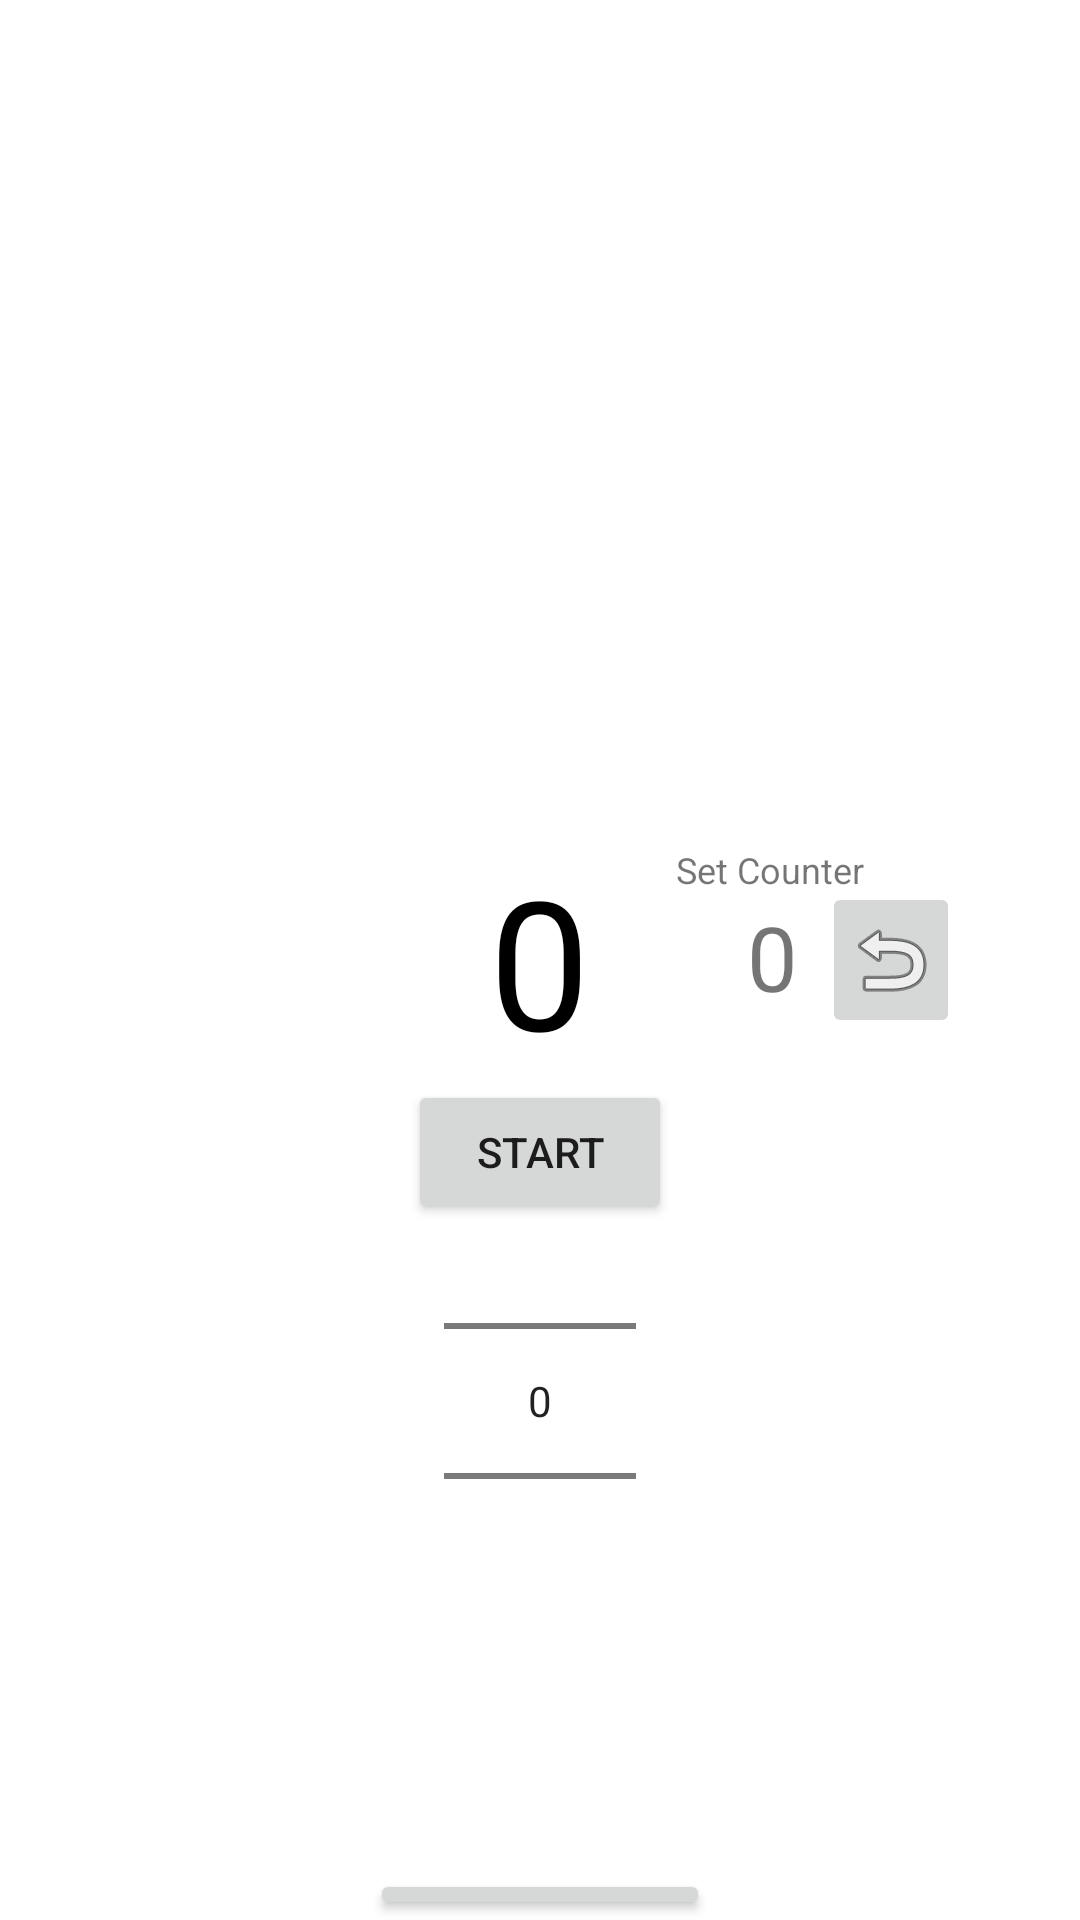

Android layout source for this screen:
<!-- AndroidManifest.xml: application theme Theme.FloatingTimer -->
<!-- res/layout/activity_main.xml -->
<?xml version="1.0" encoding="utf-8"?>
<RelativeLayout xmlns:android="http://schemas.android.com/apk/res/android"
    xmlns:app="http://schemas.android.com/apk/res-auto"
    xmlns:tools="http://schemas.android.com/tools"
    android:layout_width="match_parent"
    android:layout_height="match_parent"
    tools:context=".MainActivity">

    <TextView
        android:id="@+id/text_view_countdown"
        android:layout_width="wrap_content"
        android:layout_height="wrap_content"
        android:layout_centerVertical="true"
        android:layout_centerHorizontal="true"
        android:text="0"
        android:textColor="@android:color/black"
        android:textSize="60sp"
        />

    <Button
        android:id="@+id/button_start_pause"
        android:layout_width="wrap_content"
        android:layout_height="wrap_content"
        android:layout_below="@id/text_view_countdown"
        android:layout_centerHorizontal="true"
        android:text="Start"
        />

    <Button
        android:layout_width="wrap_content"
        android:layout_height="wrap_content"
        android:id="@+id/button_reset"
        android:layout_below="@id/text_view_countdown"
        android:layout_marginStart="11dp"
        android:layout_toEndOf="@+id/button_start_pause"
        android:text="Reset"
        android:visibility="invisible"
        tools:visibility="visible"
        />

    <Button
        android:id="@+id/button_lock_timer"
        android:layout_width="wrap_content"
        android:layout_height="wrap_content"
        android:layout_below="@+id/button_start_pause"
        android:layout_centerHorizontal="true"
        android:layout_marginTop="215dp"
        android:text="Lock Scroll" />

    <TextView
        android:id="@+id/text_view_set_count_number"
        android:layout_width="wrap_content"
        android:layout_height="wrap_content"
        android:layout_above="@+id/button_reset"

        android:layout_alignParentEnd="true"
        android:layout_centerVertical="true"
        android:layout_marginEnd="94dp"
        android:layout_marginBottom="21dp"
        android:text="0"
        android:textSize="30sp" />

    <TextView
        android:id="@+id/text_view_set_count_message"
        android:layout_width="wrap_content"
        android:layout_height="wrap_content"
        android:layout_above="@+id/button_reset"

        android:layout_alignParentEnd="true"
        android:layout_marginEnd="72dp"
        android:layout_marginBottom="62dp"
        android:text="Set Counter"
        android:textSize="12sp" />

    <ImageButton
        android:id="@+id/button_reset_set_count"
        android:layout_width="46dp"
        android:layout_height="wrap_content"
        android:layout_alignParentEnd="true"
        android:layout_centerVertical="true"
        android:layout_marginEnd="40dp"
        app:srcCompat="@android:drawable/ic_menu_revert" />

    <NumberPicker
        android:id="@+id/number_picker_set_timer"
        android:layout_width="wrap_content"
        android:layout_height="wrap_content"
        android:layout_alignParentBottom="true"
        android:layout_centerHorizontal="true"
        android:layout_marginBottom="83dp" />


</RelativeLayout>
<!-- resources referenced by this layout -->
<resources>
  <style name="Theme.FloatingTimer" parent="Theme.MaterialComponents.DayNight.DarkActionBar">
          
          <item name="colorPrimary">@color/purple_500</item>
          <item name="colorPrimaryVariant">@color/purple_700</item>
          <item name="colorOnPrimary">@color/white</item>
          
          <item name="colorSecondary">@color/teal_200</item>
          <item name="colorSecondaryVariant">@color/teal_700</item>
          <item name="colorOnSecondary">@color/black</item>
          
          <item name="android:statusBarColor" tools:targetApi="l">?attr/colorPrimaryVariant</item>
          
      </style>
  <color name="purple_500">#FF6200EE</color>
  <color name="purple_700">#FF3700B3</color>
  <color name="white">#FFFFFFFF</color>
  <color name="teal_200">#FF03DAC5</color>
  <color name="teal_700">#FF018786</color>
  <color name="black">#FF000000</color>
</resources>
